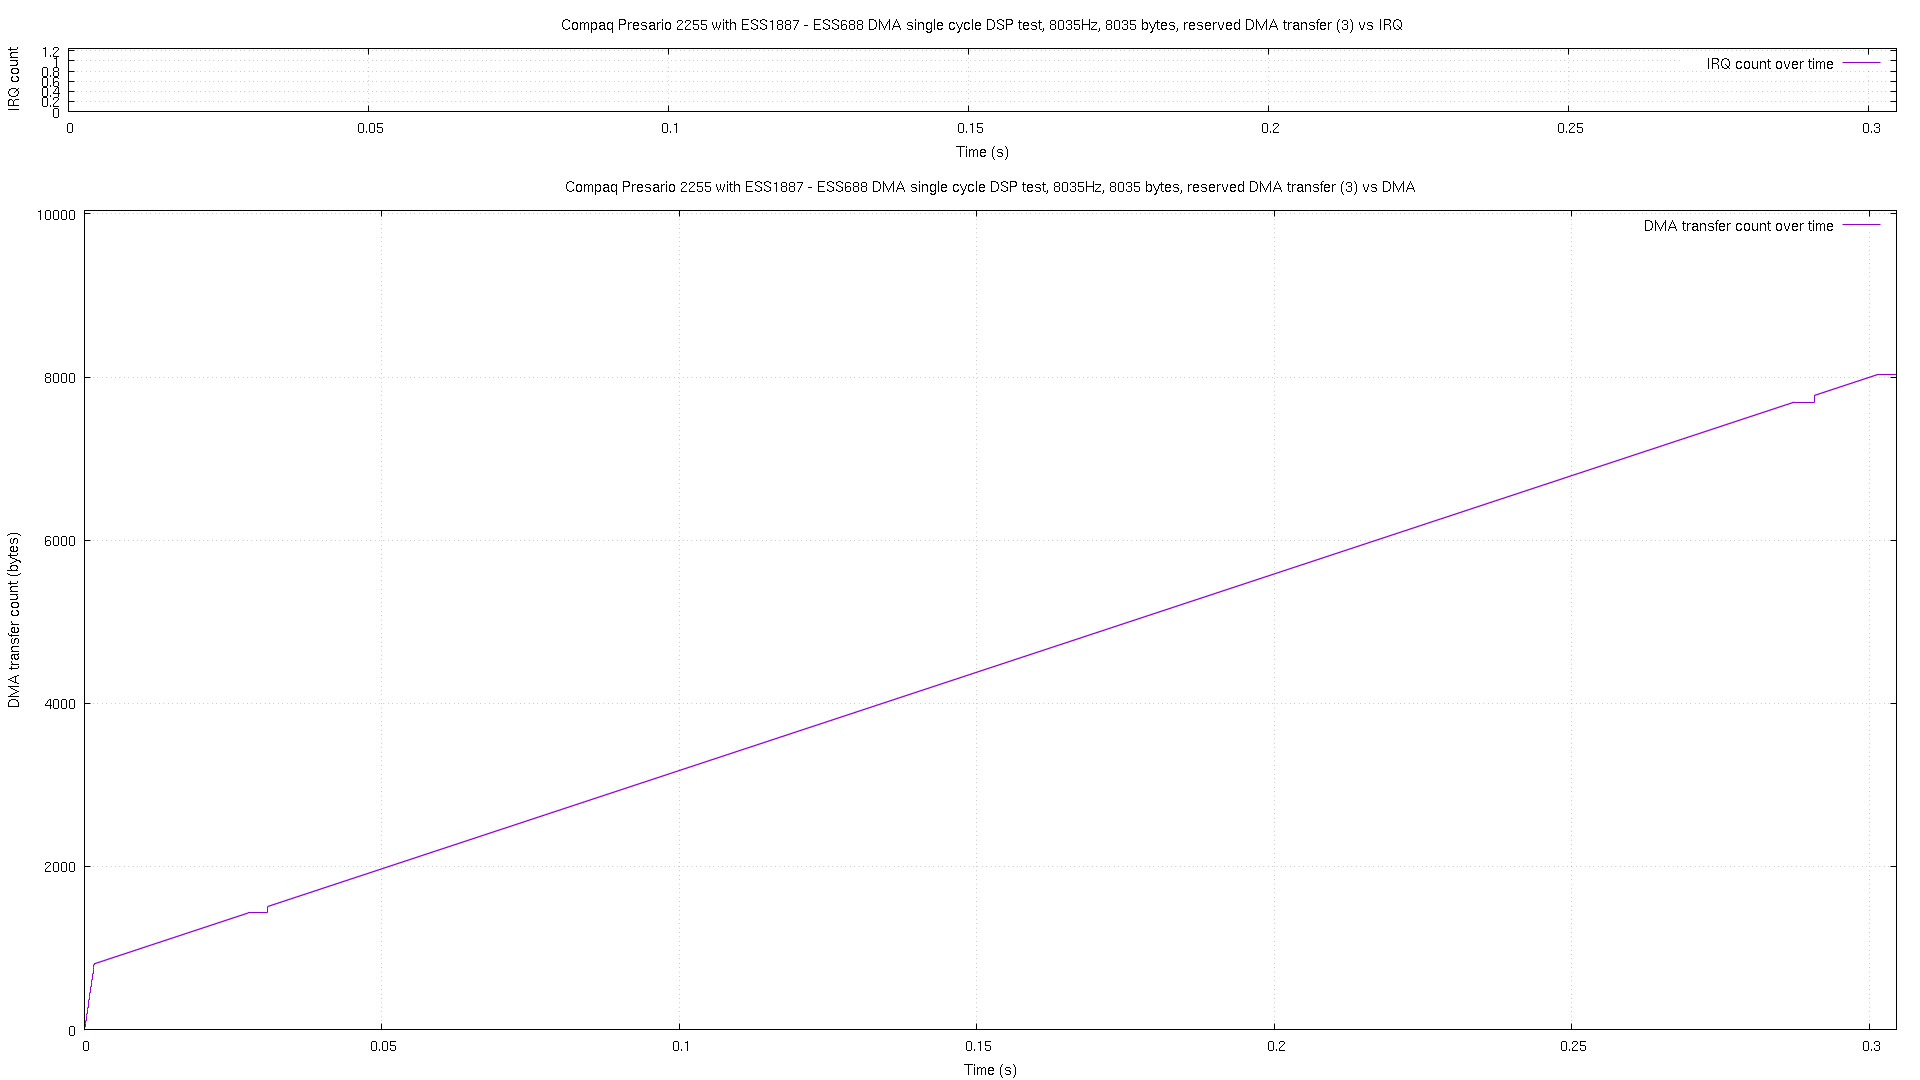

The data file committed next to this chart (first rows):
# pos, time, irq
2, 3.2e-05, 0
32, 8.2e-05, 0
53, 0.000126, 0
77, 0.000173, 0
110, 0.000235, 0
131, 0.000278, 0
155, 0.000324, 0
176, 0.00037, 0
200, 0.000417, 0
224, 0.000465, 0
248, 0.000516, 0
269, 0.000557, 0
293, 0.000603, 0
314, 0.00065, 0
338, 0.000691, 0
368, 0.000756, 0
392, 0.000799, 0
410, 0.000838, 0
431, 0.000882, 0
455, 0.000927, 0
479, 0.000973, 0
503, 0.00102, 0
527, 0.001069, 0
551, 0.00112, 0
575, 0.001162, 0
596, 0.00121, 0
617, 0.001254, 0
641, 0.001298, 0
668, 0.00135, 0
692, 0.001397, 0
716, 0.001449, 0
740, 0.001497, 0
764, 0.00154, 0
791, 0.001592, 0
806, 0.001622, 0
809, 0.001742, 0
812, 0.001861, 0
815, 0.001991, 0
818, 0.002111, 0
821, 0.002241, 0
824, 0.002361, 0
827, 0.002491, 0
830, 0.002611, 0
833, 0.002741, 0
836, 0.002859, 0
839, 0.002988, 0
842, 0.003107, 0
845, 0.003237, 0
848, 0.003357, 0
851, 0.003486, 0
854, 0.003605, 0
857, 0.003735, 0
860, 0.003854, 0
863, 0.003983, 0
866, 0.004103, 0
869, 0.004232, 0
872, 0.004352, 0
875, 0.004481, 0
878, 0.004601, 0
881, 0.00473, 0
... 2,335 more rows
